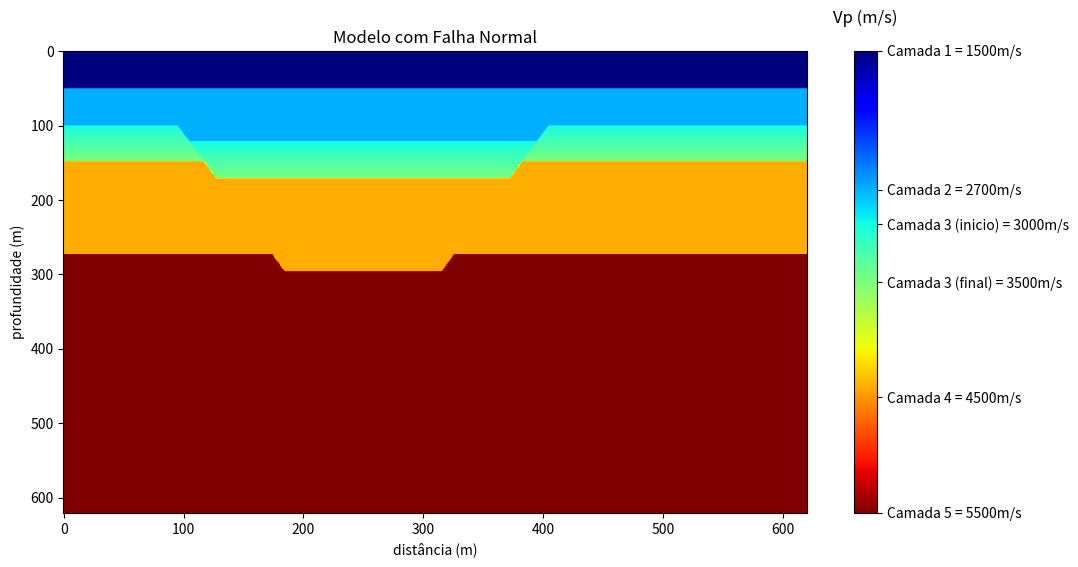

This chart was generated by the following Python code:
import numpy as np
import matplotlib.pyplot as plt

nz = 621
nx = 621

# Modelo de 3 camadas
camadas = np.zeros((nz, nx),dtype=np.float32)
camadas[:50, :] = 1500
camadas[50:75, :] = 2700
camadas[75:125, :] = 3000
camadas[125:250, :] = 4400
camadas[250:, :] = 5500

#gradiente de velocidades

ax = 0
b = 3000 

for i in range(75, 125):
    camadas[i, :] = ax + b
    ax += 10

# Parâmetros da falha 1
x0 = 50 # posição da falha
m0 = 2.2 # inclinação da falha
D0 = 25  # rejeito ao longo da falha

# Parâmetros da falha 2
x1 = 450 # posição da falha
m1 = -2.2 # inclinação da falha
D1 = -25  # rejeito ao longo da falha

# Vetores unitários paralelos às falhas
tx0 = 1 / np.sqrt(1 + m0**2)
tz0 = m0 / np.sqrt(1 + m0**2)

tx1 = 1 / np.sqrt(1 + m1**2)
tz1 = m1 / np.sqrt(1 + m1**2)

dx0 = int(round(D0 * tx0))
dz0 = int(round(D0 * tz0))

dx1 = int(round(D1 * tx1))
dz1 = int(round(D1 * tz1))

X, Z = np.meshgrid(np.arange(nx), np.arange(nz))

falha0 = Z - m0*(X - x0) < 0
falha1 = Z - m1*(X - x1) < 0

X[falha0] -= dx0
Z[falha0] -= dz0
X[falha1] -= dx1
Z[falha1] -= dz1

mask = ((X >= 0) & (X < nx) &
        (Z >= 0) & (Z < nz))

camadas[mask] = camadas[Z[mask], X[mask]]

camadas[50:100, :] = 2700

# Visualização
plt.figure(figsize=(12, 6))
img = plt.imshow(camadas,vmax=5500, aspect='auto', cmap='jet')
cbar = plt.colorbar(img)
cbar.ax.invert_yaxis()
cbar.ax.set_title('Vp (m/s)', pad=20)
cbar.set_ticks([1500, 2700, 3000, 3500, 4500, 5500])
cbar.set_ticklabels(['Camada 1 = 1500m/s','Camada 2 = 2700m/s','Camada 3 (inicio) = 3000m/s', 'Camada 3 (final) = 3500m/s','Camada 4 = 4500m/s','Camada 5 = 5500m/s'])
plt.title('Modelo com Falha Normal')
plt.xlabel('distância (m)')
plt.ylabel('profundidade (m)')
plt.show()

camadas.tofile(f"Vp_camadas_{nz}x{nx}.bin")
